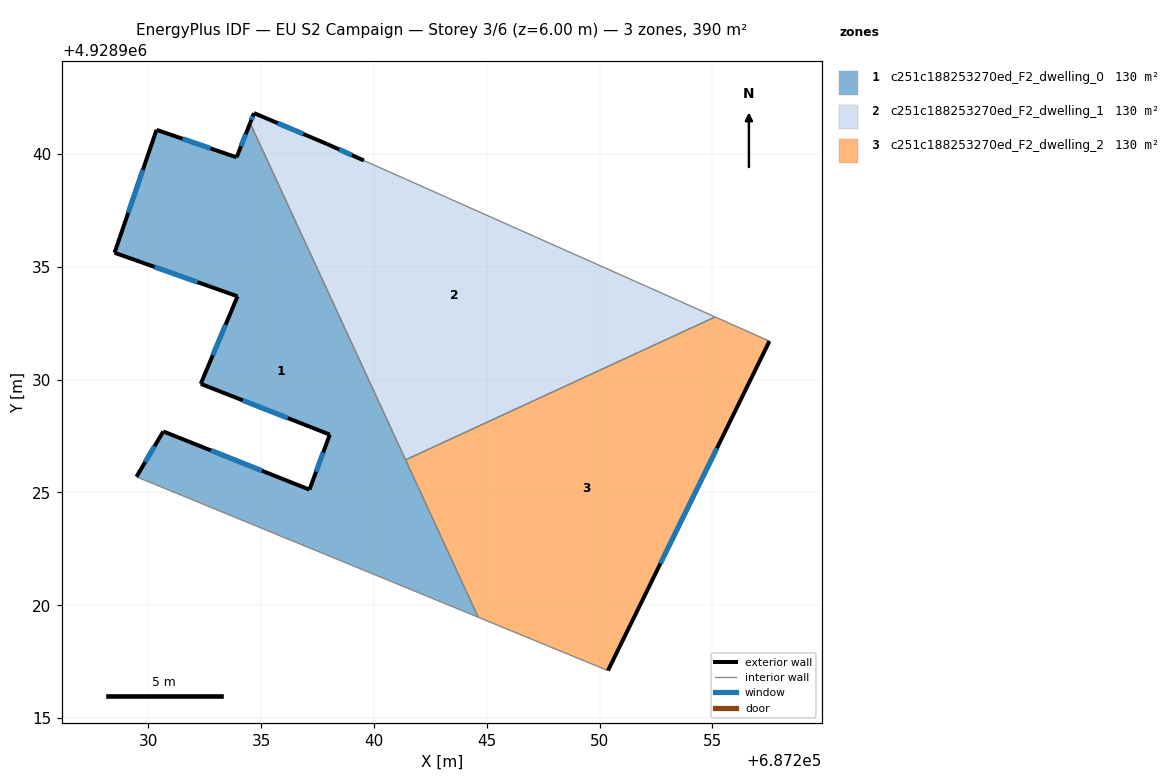
=== STOREY PLAN SPEC (per zone: floor XY polygon, exterior-wall plan segments, windows/doors) ===
zone 1: c251c188253270ed_F2_dwelling_0  (130.2 m²)
  floor: (687234.51, 4928941.38) (687244.62, 4928919.47) (687229.47, 4928925.70) (687230.66, 4928927.71) (687237.14, 4928925.13) (687238.04, 4928927.57) (687232.32, 4928929.82) (687233.95, 4928933.70) (687228.50, 4928935.63) (687230.36, 4928941.08) (687233.91, 4928939.86)
  exterior wall: (687238.04, 4928927.57) – (687237.14, 4928925.13)  [2.6 m]
    window: (687237.75, 4928926.77) – (687237.44, 4928925.92)  [1.0 m²]
  exterior wall: (687232.32, 4928929.82) – (687238.04, 4928927.57)  [6.1 m]
    window: (687234.18, 4928929.08) – (687236.18, 4928928.30)  [2.3 m²]
  exterior wall: (687233.95, 4928933.70) – (687232.32, 4928929.82)  [4.2 m]
    window: (687233.42, 4928932.43) – (687232.85, 4928931.08)  [1.5 m²]
  exterior wall: (687228.50, 4928935.63) – (687233.95, 4928933.70)  [5.8 m]
    window: (687230.28, 4928935.00) – (687232.18, 4928934.32)  [2.1 m²]
  exterior wall: (687230.36, 4928941.08) – (687228.50, 4928935.63)  [5.8 m]
    window: (687229.76, 4928939.30) – (687229.11, 4928937.40)  [2.1 m²]
  exterior wall: (687233.91, 4928939.86) – (687230.36, 4928941.08)  [3.8 m]
    window: (687232.76, 4928940.25) – (687231.52, 4928940.68)  [1.4 m²]
  exterior wall: (687234.51, 4928941.38) – (687233.91, 4928939.86)  [1.6 m]
    window: (687234.32, 4928940.88) – (687234.11, 4928940.35)  [0.6 m²]
  exterior wall: (687230.66, 4928927.71) – (687229.47, 4928925.70)  [2.3 m]
    window: (687230.28, 4928927.05) – (687229.86, 4928926.35)  [0.9 m²]
  exterior wall: (687237.14, 4928925.13) – (687230.66, 4928927.71)  [7.0 m]
    window: (687235.04, 4928925.97) – (687232.77, 4928926.87)  [2.6 m²]
  interior walls: 3
zone 2: c251c188253270ed_F2_dwelling_1  (130.2 m²)
  floor: (687255.13, 4928932.78) (687241.40, 4928926.45) (687234.51, 4928941.38) (687234.68, 4928941.82) (687237.92, 4928940.45) (687239.55, 4928939.72)
  exterior wall: (687237.92, 4928940.45) – (687234.68, 4928941.82)  [3.5 m]
    window: (687236.87, 4928940.89) – (687235.74, 4928941.37)  [1.3 m²]
  exterior wall: (687239.55, 4928939.72) – (687237.92, 4928940.45)  [1.8 m]
    window: (687239.02, 4928939.95) – (687238.45, 4928940.21)  [0.7 m²]
  exterior wall: (687234.68, 4928941.82) – (687234.51, 4928941.38)  [0.5 m]
    window: (687234.63, 4928941.67) – (687234.57, 4928941.52)  [0.2 m²]
  interior walls: 3
zone 3: c251c188253270ed_F2_dwelling_2  (130.2 m²)
  floor: (687257.53, 4928931.71) (687250.37, 4928917.11) (687244.62, 4928919.47) (687241.40, 4928926.45) (687255.13, 4928932.78)
  exterior wall: (687250.37, 4928917.11) – (687257.53, 4928931.71)  [16.3 m]
    window: (687252.70, 4928921.86) – (687255.20, 4928926.96)  [6.0 m²]
  interior walls: 4

=== DERIVED (storey summary) ===
Building: EU S2 Campaign
Storey: 3 of 6  (floor level z = 6.00 m)
Storey gross floor area: 390.5 m²
Zones on this storey: 3
  - c251c188253270ed_F2_dwelling_0: floor 130.2 m²; exterior wall 39.2 m (117.6 m²); 9 window(s) 14.4 m²; WWR 12.2%
  - c251c188253270ed_F2_dwelling_1: floor 130.2 m²; exterior wall 5.8 m (17.3 m²); 3 window(s) 2.1 m²; WWR 12.2%
  - c251c188253270ed_F2_dwelling_2: floor 130.2 m²; exterior wall 16.3 m (48.8 m²); 1 window(s) 6.0 m²; WWR 12.2%
Zone adjacency (shared interzone walls):
  - c251c188253270ed_F2_dwelling_0 ↔ c251c188253270ed_F2_dwelling_1
  - c251c188253270ed_F2_dwelling_0 ↔ c251c188253270ed_F2_dwelling_2
  - c251c188253270ed_F2_dwelling_1 ↔ c251c188253270ed_F2_dwelling_2